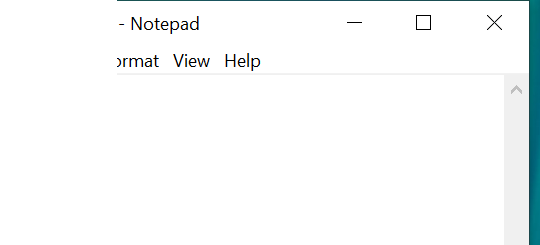
Workflow: Input Methods

Step 1: Open Application - Open Notepad on the element in window '* - Notepad' (notepad.exe)

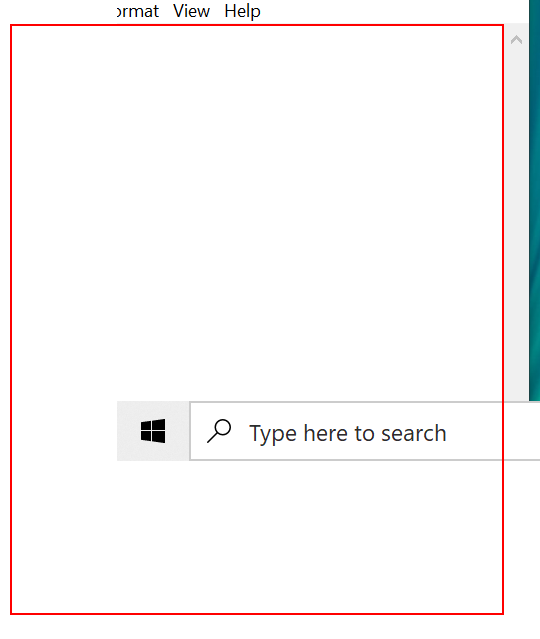
Step 2: type "Automation makes life easier" into the editable text 'Text Editor'

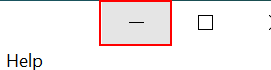
Step 3: click on the push button 'Minimize'

Step 4: type "Welcome to the new world of automation" into the editable text 'Text Editor' (same screen as step 2)

Step 5: type a value into the editable text 'Text Editor' (same screen as step 2)

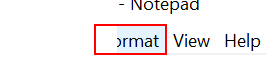
Step 6: click on the menu item 'Format'

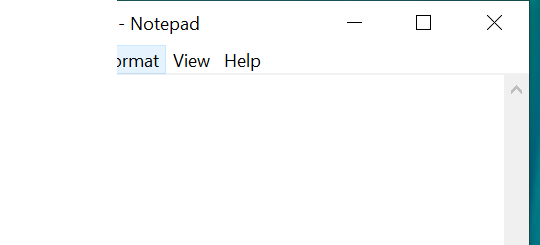
Step 7: Attach Window - Format Menu Window on the element in window 'Untitled - Notepad' (notepad.exe)

Step 8: click (notepad.exe) (no picture)

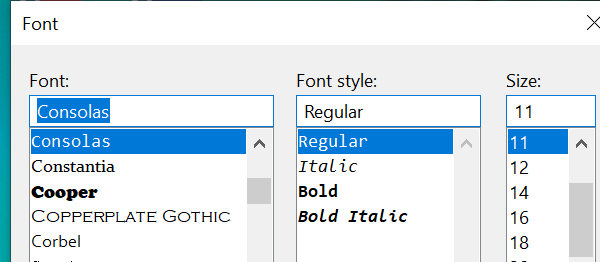
Step 9: Attach Window - Font Window on the dialog in window 'Font' (notepad.exe)

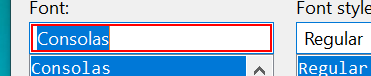
Step 10: type "Times New Roman"

Step 11: type "Italic" (no picture)

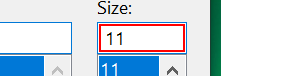
Step 12: get-text

Step 13: type "[(Cint(FontSize)+5).ToString]" (same screen as step 12)
